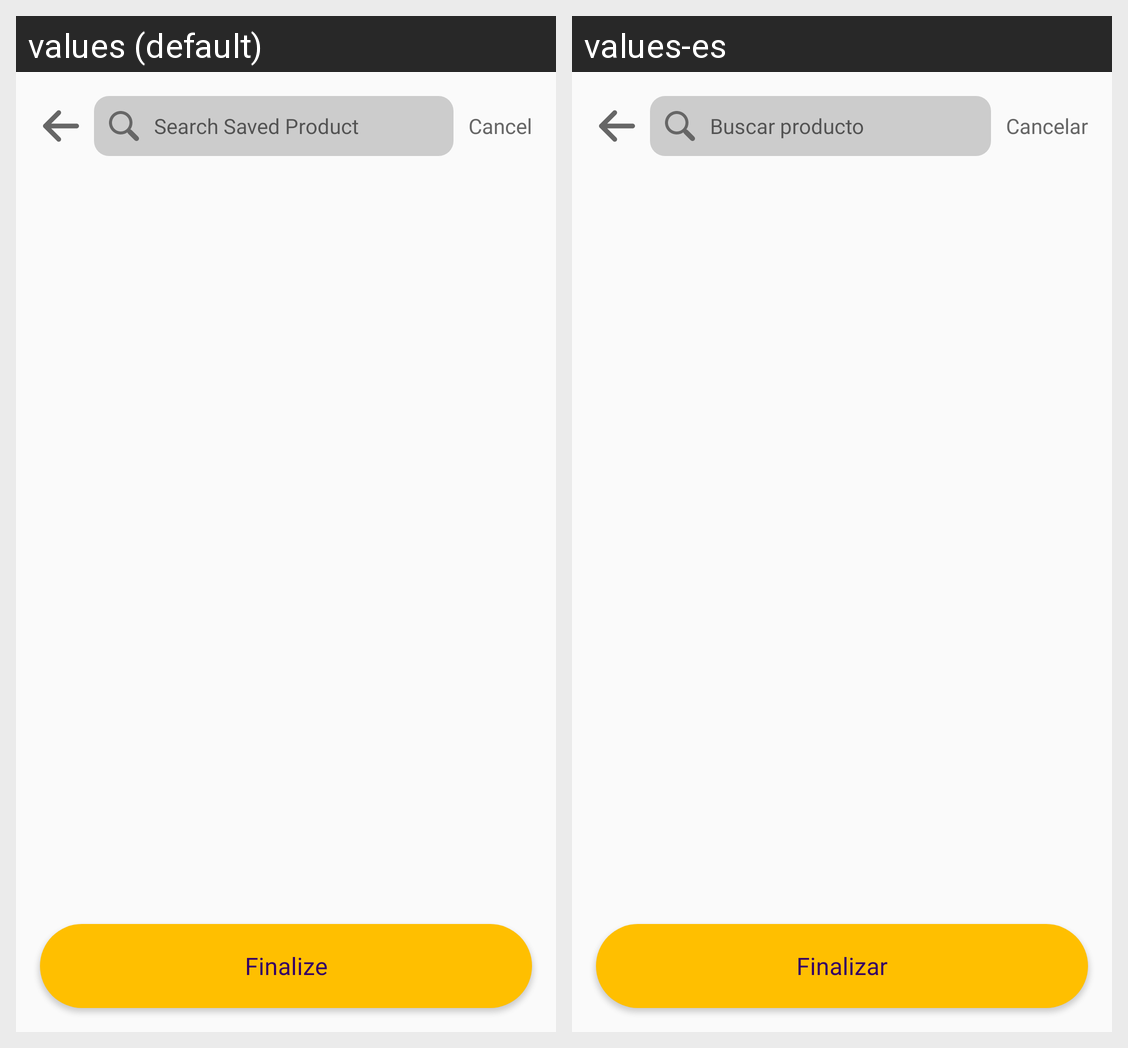

The same Android screen rendered under two of its app's locales, left to right. List the strings drawn on it with the default value and each locale's translation.
Android screen res/layout/activity_search_saved_product.xml rendered under 2 locales, left to right: values (default), values-es. Device: Nexus 5 (rendered at 1080×1920; each locale shown at half size, 540×960, under a caption strip naming it); theme AppTheme.
Strings drawn on this screen, with the default value and each locale's value (text and hints the layout hard-codes, and strings that could not be matched under every locale, appear in the picture but are not listed):

search_saved_product
  values: Search Saved Product
  values-es: Buscar producto

Cancle
  values: Cancel
  values-es: Cancelar

finalize
  values: Finalize
  values-es: Finalizar
